Run: headless pygame with SDL's dummy video driver; simulated clock (each Clock.tick advances the game by its frame time, no real sleeping); random seed 0; keys injected as events and as key.get_pressed() state; no mouse input.
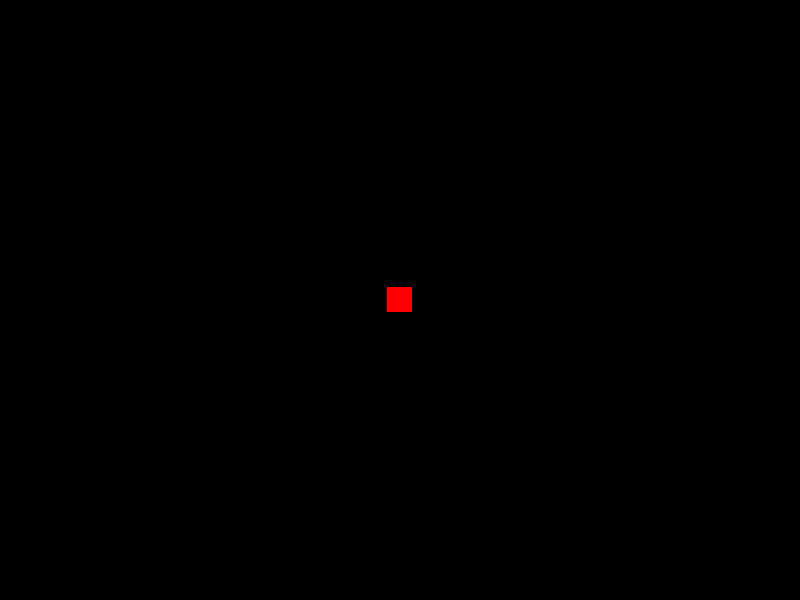
Frame 1 of 4 · flips 1–60 · no input
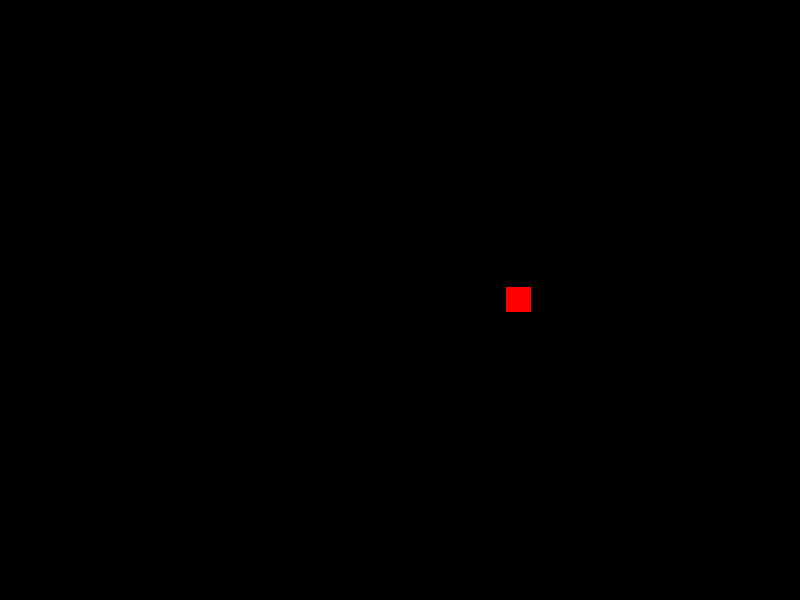
Frame 2 of 4 · flips 61–180 · tapped SPACE, RETURN · held RIGHT (→), D
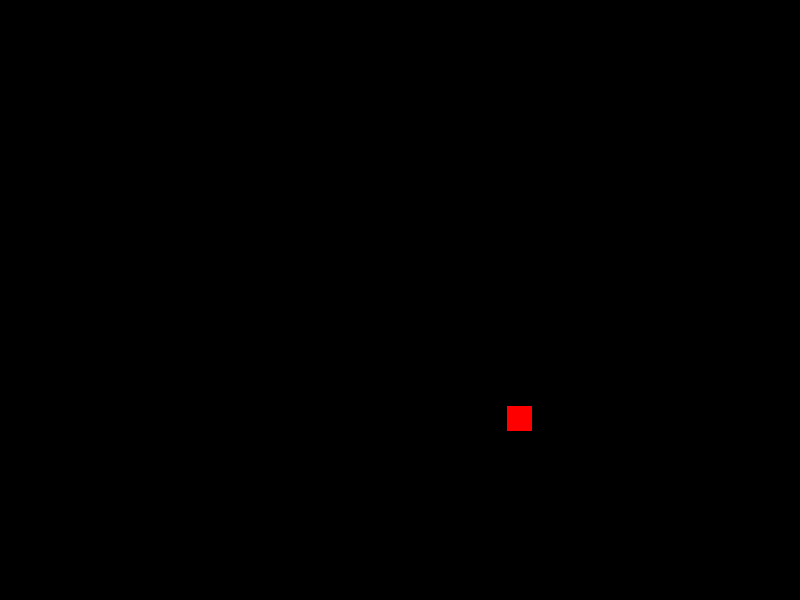
Frame 3 of 4 · flips 181–300 · held DOWN (↓), S
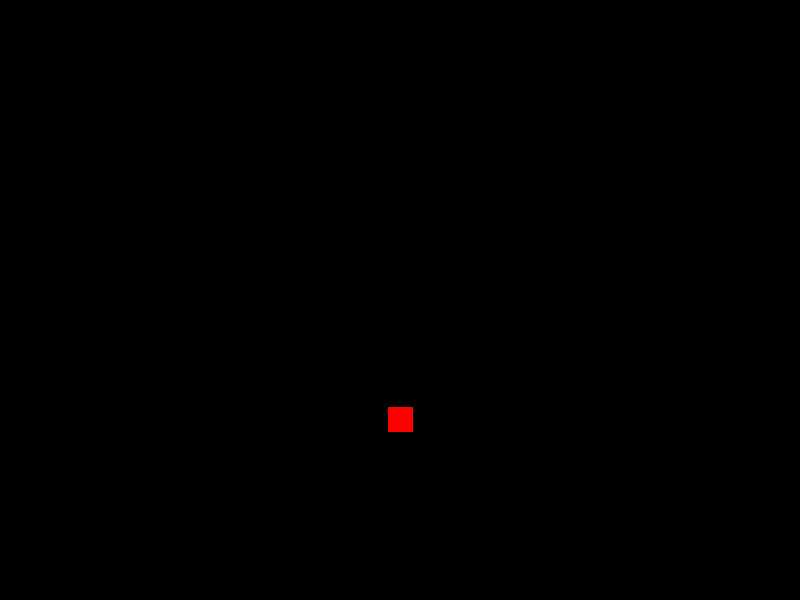
Frame 4 of 4 · flips 301–420 · held LEFT (←), A, UP (↑), W

The pygame program that drew these frames:

import pygame, sys
from pygame.locals import *

pygame.init()
SCREENWIDTH = 800
SCREENHEIGHT = 600
COLOR = (0, 0, 0)
screen = pygame.display.set_mode((SCREENWIDTH, SCREENHEIGHT))
player = pygame.Rect((387.5, 287.5, 25, 25))
# Fill the screen first
screen.fill(COLOR)
speed = 1
fps = 500
# Then draw the rectangle
pygame.draw.rect(screen, (255, 0, 0), player)
# Wait until user quits
running = True
clock = pygame.time.Clock()
while running:
    clock.tick(fps)
    screen.fill((0, 0, 0))

    pygame.draw.rect(screen, (255, 0, 0), player)

    key = pygame.key.get_pressed()
    if key[pygame.K_a] == True or key[pygame.K_LEFT] == True:
        player.move_ip(-speed, 0)

    elif key[pygame.K_d] == True or key[pygame.K_RIGHT] == True:
        player.move_ip(speed, 0)

    elif key[pygame.K_w] == True or key[pygame.K_UP] == True:
        player.move_ip(0, -speed)

    elif key[pygame.K_s] == True or key[pygame.K_DOWN] == True :
        player.move_ip(0, speed)



    for event in pygame.event.get():
        if event.type == pygame.QUIT:
            running = False
    pygame.display.update()
pygame.quit()
